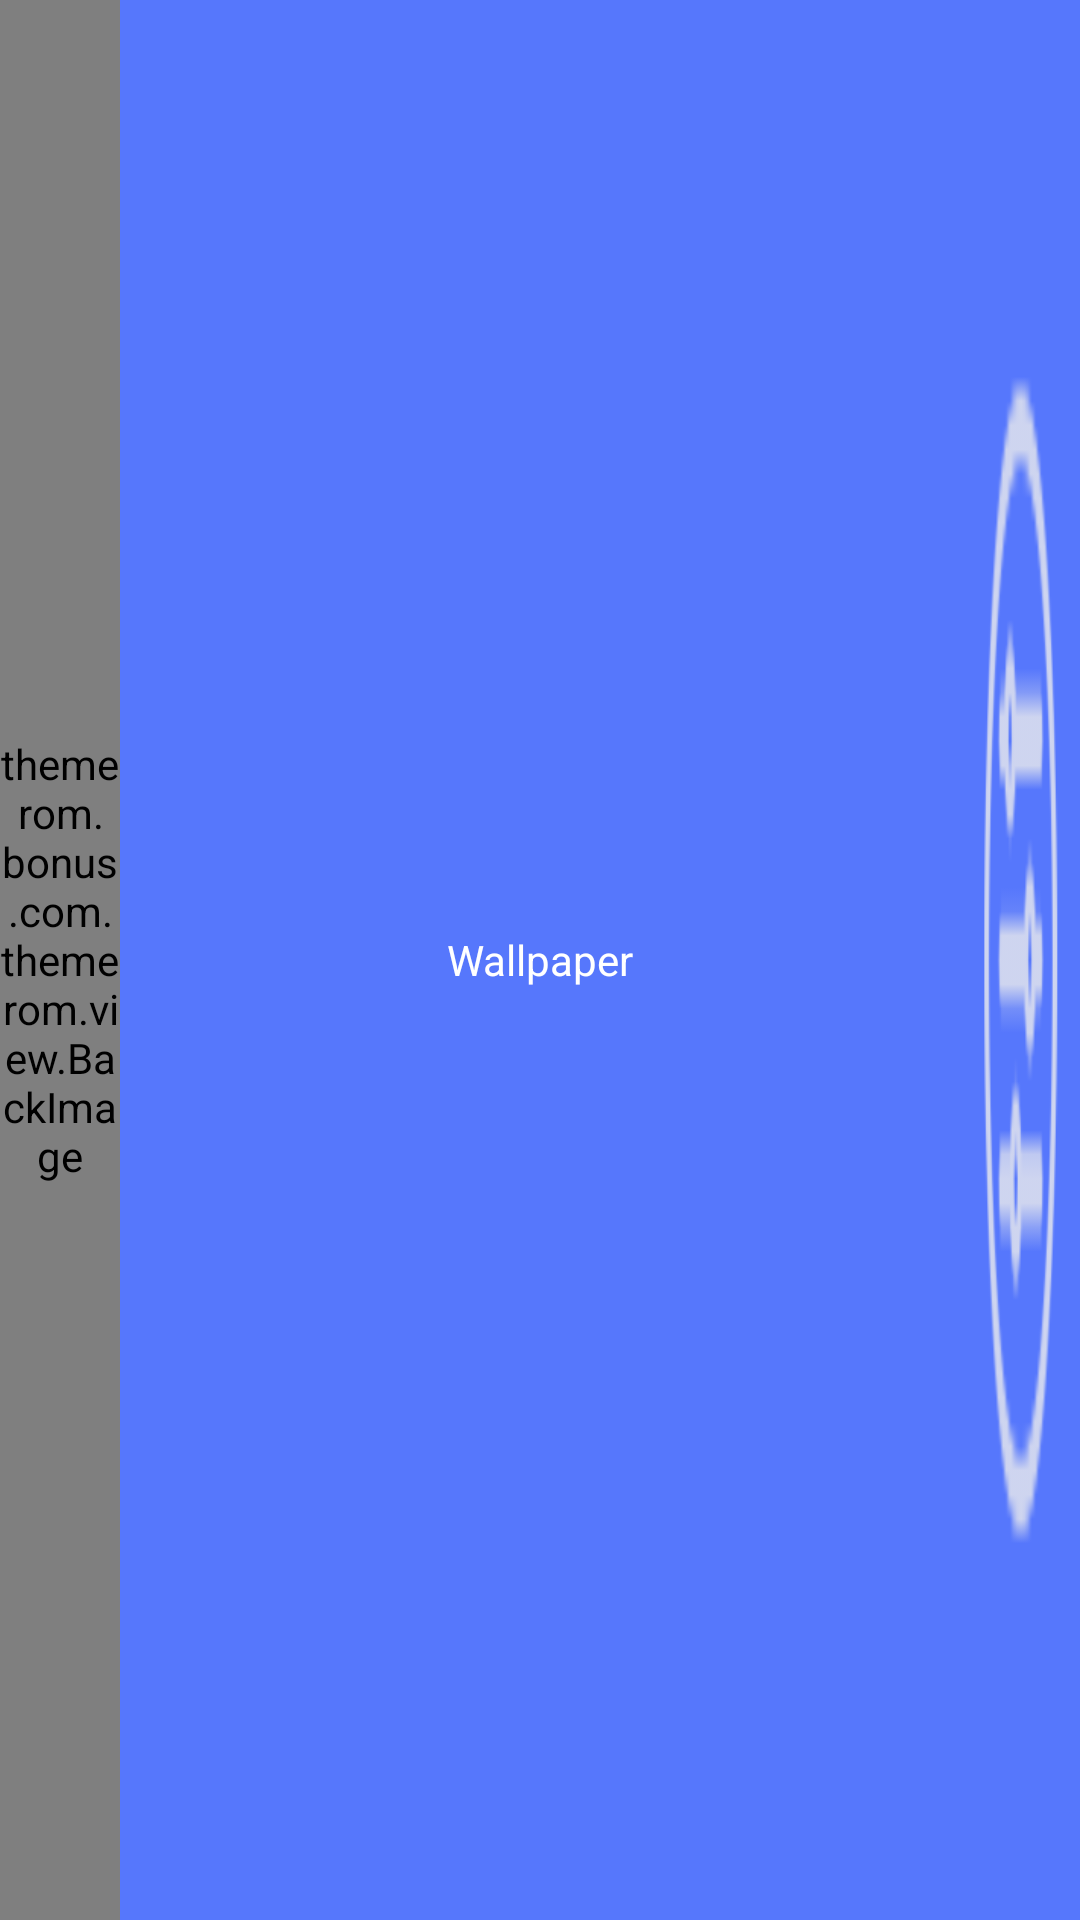

Layout XML and referenced resources for this Android screen:
<!-- AndroidManifest.xml: application theme RomTheme -->
<!-- res/layout/bonus_actionbar.xml -->
<?xml version="1.0" encoding="utf-8"?>
<LinearLayout
    xmlns:android="http://schemas.android.com/apk/res/android"
    android:id="@+id/id_actionbar"
    android:layout_width="match_parent"
    android:layout_height="@dimen/title_actionbar"
    android:orientation="horizontal"
    android:background="@color/title_bg_color"
    android:gravity="center_vertical"
    android:layout_alignParentTop="true">

    <themerom.bonus.com.themerom.view.BackImage
        android:id="@+id/id_back"
        android:layout_width="0dp"
        android:layout_weight="1"
        android:layout_height="match_parent"
        android:clickable="true"
        android:layout_gravity="left"/>

    <TextView
        android:id="@+id/id_actionbar_title"
        android:layout_width="0dp"
        android:layout_weight="7"
        android:layout_height="match_parent"
        android:gravity="center"
        android:layout_gravity="center"
        android:textAllCaps="false"
        android:text="Wallpaper"
        />

    <ImageView
        android:id="@+id/id_set"
        android:layout_width="0dp"
        android:layout_weight="1"
        android:layout_height="match_parent"
        android:scaleType="fitXY"
        android:src="@drawable/qs_set_icon"
        android:layout_gravity="right"
        android:clickable="true"/>
</LinearLayout>
<!-- resources referenced by this layout -->
<resources>
  <color name="title_bg_color">#5677fc</color>
  <dimen name="title_actionbar">40dp</dimen>
  <!-- drawable qs_set_icon: png bitmap (drawable-xhdpi, 4416 bytes) -->
  <style name="RomTheme" parent="Theme.AppCompat.Light.NoActionBar">
          <item name="android:colorBackgroundCacheHint">#00000000</item>
          <item name="android:textColor">#ffffffff</item>
      </style>
</resources>
